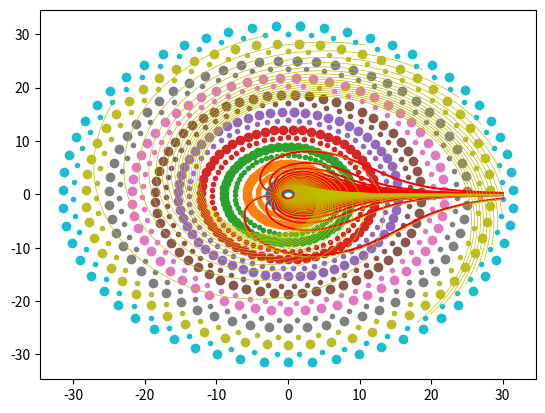
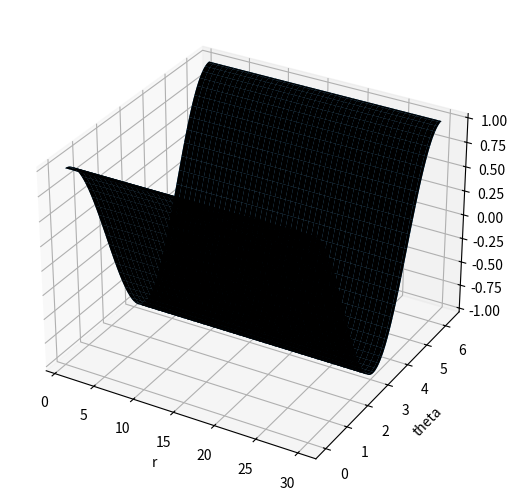
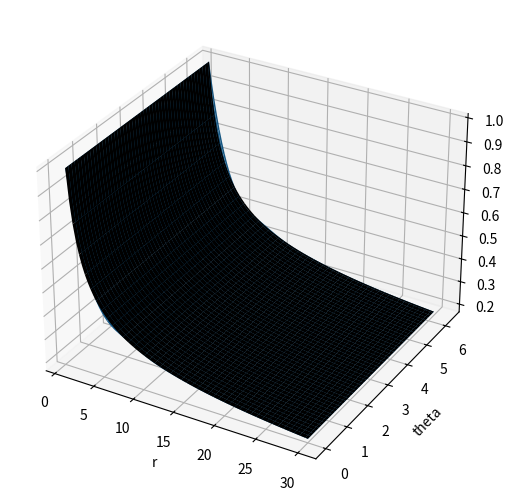
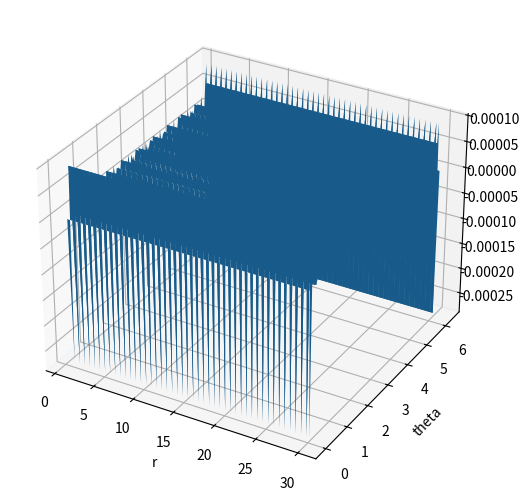
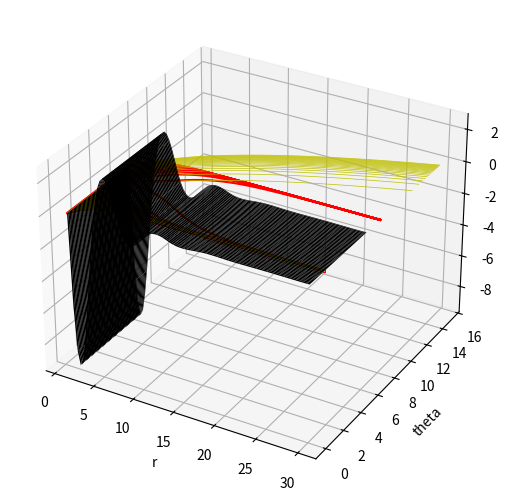

Python code for these plots, in order:
"""
Created on Sat Oct 23 14:25:56 2021
@author: Simone Di Giampasquale
"""

import numpy as np
import matplotlib.pyplot as plt
from scipy import interpolate as inter
from scipy.integrate import solve_ivp as ivp
from mpl_toolkits.mplot3d import Axes3D


#%%
'''
define two r-theta grids
'''

r_max = 30
n_step = 10
r_offset = (r_max/n_step)/2 
t_offset = (np.pi/(3*n_step))/2

r1 = np.linspace(1, r_max, n_step)
t1 = np.linspace(0, 2, 6*n_step)*np.pi

r2 = r1 + r_offset
t2 = t1 + t_offset

rax1, tax1 = np.meshgrid(r1, t1)  #grid for u_theta
rax2, tax2 = np.meshgrid(r2, t2)  #grid for u_r offset in both directions wrt to grid for u_r



#plt.plot(rax1,tax1,'.', rax2, tax2, 'x', color='k')
#plt.show()

def cart2pol(x, y):
    '''
    Cartesians to sherical polars conversion
    '''
    rho = np.sqrt(x**2 + y**2)
    phi = np.arctan2(x,y)
    return(rho, phi)

def pol2cart(rho, phi):
    '''
    Spherical polars to cartesians conversion
    '''
    x = rho * np.sin(phi)
    y = rho * np.cos(phi)
    return(x, y)

xax1,yax1 = pol2cart(rax1, tax1)
xax2,yax2 = pol2cart(rax2, tax2)

plt.plot(xax1,yax1,'.')
plt.plot(xax2,yax2,'o')

#%%

def test_vr(r,t):
    #vr = (r**-0.5)*np.exp((t**2)/2)
    #if type(r) == float: 
    #    vr = 1
    #else:
    #    vr = np.full(r.shape,1)
    vr = r**-0.5
    return vr

def test_vt(r,t):
    #vt = np.exp(r)
    vt = np.cos(t)
    #vt = np.sin(t)
    #if type(r) == float: 
    #    vt = 1
    #else:
    #    vt = np.full(r.shape,1)
    #vt = t
    #vt = r**-0.25
    return vt

u_r = test_vr(rax1,tax1)
u_t = test_vt(rax1,tax1)

get_ur = inter.RectBivariateSpline(r1, t1, u_r.T)  #interpolator for u_r
get_ut = inter.RectBivariateSpline(r1, t1, u_t.T)  #interpolator for u_theta

#%%

def rhs_r_inv(rad,theta,v_r,v_t):
    '''
    right hand side of our differential equation
    dtheta/dr = u_t/(r*u_r)
    '''
    vel_r = v_r(rad,theta)
    vel_t = v_t(rad,theta)
    
    f_r = vel_t/(vel_r*rad)
        
    return f_r

R = (1,30)
TH = np.linspace(0,2,80)*np.pi
r_eval = np.linspace(1,30,100) 

#plot streamlines from known function
sol_R = ivp(rhs_r_inv, R, TH, args=(test_vr,test_vt), t_eval=r_eval)

Radii = sol_R.t
Angles = sol_R.y

for i in range(len(Angles)-1):
    x_R = Radii*np.sin(Angles[i])
    y_R = Radii*np.cos(Angles[i])
    
    plt.plot(x_R, y_R, color='r')

#plot streamlines from interpolated function

def get_rhs(rad,theta,ur_interp,ut_interp):
    '''
    Right hand side of our differential equation dtheta/dr = u_t/(r*u_r)
    using the interpolated velocity functions 
    
    Set up with grid=False to avoid calculations with a single radius matched
    to more than one angle which we do not need since we are interested in
    calculating at a point with specific coordinates (r,theta)
    '''
    vel_r = ur_interp(rad,theta,grid=False)
    vel_t = ut_interp(rad,theta,grid=False)
    
    f_r = vel_t/(vel_r*rad)
        
    return f_r

sol_interp_R = ivp(get_rhs, R, TH, args=(get_ur,get_ut), t_eval=r_eval)

Radii_int = sol_interp_R.t
Angles_int = sol_interp_R.y

for i in range(len(Angles_int)-1):
    x_R_int = Radii_int*np.sin(Angles_int[i])
    y_R_int = Radii_int*np.cos(Angles_int[i])
    
    plt.plot(x_R_int, y_R_int,color='y', lw = 0.5)
    
plt.show()

#%%

#overlap known function and interpolator on a r-theta plane
#for both u_r and u_theta

fine_r = np.linspace(1,30,90)
fine_t = np.linspace(0,2,100)*np.pi

R_grid, TH_grid = np.meshgrid(fine_r,fine_t)

### u_theta ###
fig = plt.figure()
ax = Axes3D(fig, auto_add_to_figure=False)
fig.add_axes(ax)
ax.plot_surface(R_grid, TH_grid, get_ut(R_grid,TH_grid,grid=False))
ax.plot_surface(R_grid, TH_grid, test_vt(R_grid,TH_grid),color = 'k')
plt.xlabel('r')
plt.ylabel('theta')
plt.show()

### u_r ###
fig1 = plt.figure()
ax = Axes3D(fig1, auto_add_to_figure=False)
fig1.add_axes(ax)
ax.plot_surface(R_grid, TH_grid, get_ur(R_grid,TH_grid,grid=False))
ax.plot_surface(R_grid, TH_grid, test_vr(R_grid,TH_grid),color = 'k')
plt.xlabel('r')
plt.ylabel('theta')
plt.show()

#%%

#plot relative difference between known function and interpolator

### u_theta ###
ut_rel_diff = 100*(test_vt(R_grid,TH_grid) - get_ut(R_grid,TH_grid,grid=False))/test_vt(R_grid,TH_grid)

fig3 = plt.figure()
ax = Axes3D(fig3, auto_add_to_figure=False)
fig3.add_axes(ax)
ax.plot_surface(R_grid, TH_grid, ut_rel_diff)
plt.xlabel('r')
plt.ylabel('theta')
plt.show()

### u_r ###
ur_rel_diff = 100*(test_vr(R_grid,TH_grid) - get_ur(R_grid,TH_grid,grid=False))/test_vr(R_grid,TH_grid)

fig4 = plt.figure()
ax = Axes3D(fig4, auto_add_to_figure=False)
fig4.add_axes(ax)
ax.plot_surface(R_grid, TH_grid, ur_rel_diff, color = 'k')
plt.xlabel('r')
plt.ylabel('theta')
plt.show()


#%%

#plot streamlines in r-theta plane from the known function and the interpolator

for i in range(len(Angles)-1):
    plt.plot(Radii, Angles[i], color='r')
    
for i in range(len(Angles_int)-1):
    plt.plot(Radii_int, Angles_int[i], color='y', lw = 0.5)
    
plt.show()